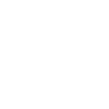
t = 0.00 s
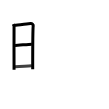
t = 3.75 s
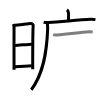
t = 7.50 s
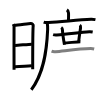
t = 11.50 s
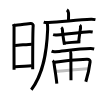
t = 15.25 s
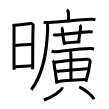
t = 19.00 s

The animated SVG that drew these frames (rendered in a browser with its animation timeline set to each time). Animation: 19 SMIL elements (animate=19); one cycle of 19.00 s.

<svg width="109px" height="109px" viewBox="0 0 px 109px" xmlns="http://www.w3.org/2000/svg" xmlns:xlink="http://www.w3.org/1999/xlink" xml:space="preserve" version="1.1"  baseProfile="full">
<path d="M13.27,24.19c0.39,0.78,0.78,1.18,0.78,2.22c0,1.04-0.13,42.29,0,43.34" style="fill:none;stroke:black;stroke-width:3;opacity:0">
  <animate attributeType="CSS" attributeName="opacity" from="0" to="1" begin="0s" dur="1s" repeatCount="0" fill="freeze" />
</path>
<path d="M14.69,25.32c2.2-0.13,13.91-1.67,15.92-1.83c1.67-0.13,2.74,1.45,2.61,2.22c-0.26,1.57-0.52,42.73-0.52,43.51" style="fill:none;stroke:black;stroke-width:3;opacity:0">
  <animate attributeType="CSS" attributeName="opacity" from="0" to="1" begin="1s" dur="1s" repeatCount="0" fill="freeze" />
</path>
<path d="M15.08,45.48c2.97,0,13.36-1.31,16.72-1.31" style="fill:none;stroke:black;stroke-width:3;opacity:0">
  <animate attributeType="CSS" attributeName="opacity" from="0" to="1" begin="2s" dur="1s" repeatCount="0" fill="freeze" />
</path>
<path d="M14.94,66.81c6.06-0.56,9.31-0.56,16.85-1.04" style="fill:none;stroke:black;stroke-width:3;opacity:0">
  <animate attributeType="CSS" attributeName="opacity" from="0" to="1" begin="3s" dur="1s" repeatCount="0" fill="freeze" />
</path>
<path d="M66.84,9.88c0.5,0.32,1.57,2.39,1.67,3.02c0.1,0.64,0.05,3.99-0.05,7.98" style="fill:none;stroke:black;stroke-width:3;opacity:0">
  <animate attributeType="CSS" attributeName="opacity" from="0" to="1" begin="4s" dur="1s" repeatCount="0" fill="freeze" />
</path>
<path d="M43.68,22.11c1.27,0.46,3.59,0.53,4.86,0.46c13.18-0.76,29.68-2.74,42.45-3.34c2.11-0.1,3.38,0.22,4.43,0.45" style="fill:none;stroke:black;stroke-width:3;opacity:0">
  <animate attributeType="CSS" attributeName="opacity" from="0" to="1" begin="5s" dur="1s" repeatCount="0" fill="freeze" />
</path>
<path d="M47.26,23.03c0.24,1.46,0.49,4.08,0.4,6.36c-0.9,21.87-3.9,43.87-16.35,60.36" style="fill:none;stroke:black;stroke-width:3;opacity:0">
  <animate attributeType="CSS" attributeName="opacity" from="0" to="1" begin="6s" dur="1s" repeatCount="0" fill="freeze" />
</path>
<path d="M53.13,34.6c0.95,0.29,2.69,0.34,3.64,0.29c11.61-0.63,22.08-2.56,32.6-3.17c1.58-0.09,2.53,0.14,3.32,0.28" style="fill:none;stroke:black;stroke-width:3;opacity:0">
  <animate attributeType="CSS" attributeName="opacity" from="0" to="1" begin="7s" dur="1s" repeatCount="0" fill="freeze" />
</path>
<path d="M61.22,27.47c0.38,0.24,1.19,1.78,1.21,2.27c0.11,3.27,0.77,8.04,2.04,14.97" style="fill:none;stroke:black;stroke-width:3;opacity:0">
  <animate attributeType="CSS" attributeName="opacity" from="0" to="1" begin="8s" dur="1s" repeatCount="0" fill="freeze" />
</path>
<path d="M79.78,25.12c0.38,0.28,0.83,2.09,0.77,2.65c-0.38,3.43-1.21,7.22-1.84,13.61" style="fill:none;stroke:black;stroke-width:3;opacity:0">
  <animate attributeType="CSS" attributeName="opacity" from="0" to="1" begin="9s" dur="1s" repeatCount="0" fill="freeze" />
</path>
<path d="M64.24,42.98c2.49,0,13.34-1.26,16.13-1.26" style="fill:none;stroke:black;stroke-width:3;opacity:0">
  <animate attributeType="CSS" attributeName="opacity" from="0" to="1" begin="10s" dur="1s" repeatCount="0" fill="freeze" />
</path>
<path d="M51.57,51.24c1.02,0.43,2.89,0.52,3.9,0.43c9.43-0.87,23.66-2.99,35.14-3.16c1.7-0.03,2.72,0.21,3.56,0.42" style="fill:none;stroke:black;stroke-width:3;opacity:0">
  <animate attributeType="CSS" attributeName="opacity" from="0" to="1" begin="11s" dur="1s" repeatCount="0" fill="freeze" />
</path>
<path d="M52.65,60.62c0.55,0.37,1.31,1.97,1.36,2.46c0.35,3.8,2.17,13.25,2.81,20.6" style="fill:none;stroke:black;stroke-width:3;opacity:0">
  <animate attributeType="CSS" attributeName="opacity" from="0" to="1" begin="12s" dur="1s" repeatCount="0" fill="freeze" />
</path>
<path d="M54.78,62.24c10.04-1.82,26.51-2.95,32.24-3.05c2.37-0.05,3.24,1.51,3.11,2.58c-0.47,3.92-1.83,11.56-4.33,19.96" style="fill:none;stroke:black;stroke-width:3;opacity:0">
  <animate attributeType="CSS" attributeName="opacity" from="0" to="1" begin="13s" dur="1s" repeatCount="0" fill="freeze" />
</path>
<path d="M69.89,51.28c0.53,0.33,0.98,2.01,0.98,2.42c0.01,6.81,0.11,24.84,0.11,26.66" style="fill:none;stroke:black;stroke-width:3;opacity:0">
  <animate attributeType="CSS" attributeName="opacity" from="0" to="1" begin="14s" dur="1s" repeatCount="0" fill="freeze" />
</path>
<path d="M56.1,71.26c2.81-0.19,29.74-2.43,32.06-2.43" style="fill:none;stroke:black;stroke-width:3;opacity:0">
  <animate attributeType="CSS" attributeName="opacity" from="0" to="1" begin="15s" dur="1s" repeatCount="0" fill="freeze" />
</path>
<path d="M57.59,81.65c8.13-1.36,18.71-1.58,28.27-2.08" style="fill:none;stroke:black;stroke-width:3;opacity:0">
  <animate attributeType="CSS" attributeName="opacity" from="0" to="1" begin="16s" dur="1s" repeatCount="0" fill="freeze" />
</path>
<path d="M62,87.17c0.05,0.32,0.11,0.84-0.1,1.3c-1.24,2.75-8.33,7.84-18.03,11.53" style="fill:none;stroke:black;stroke-width:3;opacity:0">
  <animate attributeType="CSS" attributeName="opacity" from="0" to="1" begin="17s" dur="1s" repeatCount="0" fill="freeze" />
</path>
<path d="M79.2,86.8c5.22,2.2,13.48,9.05,14.78,12.47" style="fill:none;stroke:black;stroke-width:3;opacity:0">
  <animate attributeType="CSS" attributeName="opacity" from="0" to="1" begin="18s" dur="1s" repeatCount="0" fill="freeze" />
</path>
</svg>
